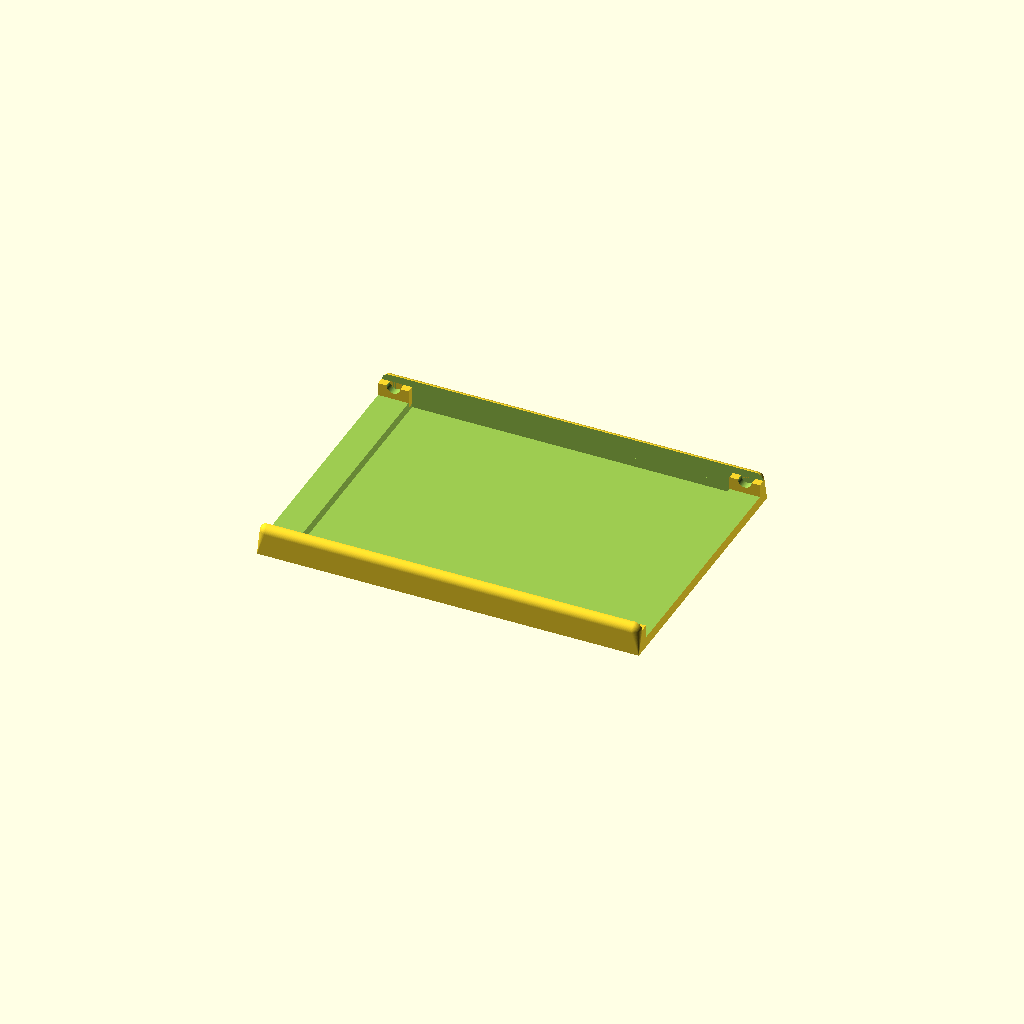
Cell 1: rendered with the file's own defaults.
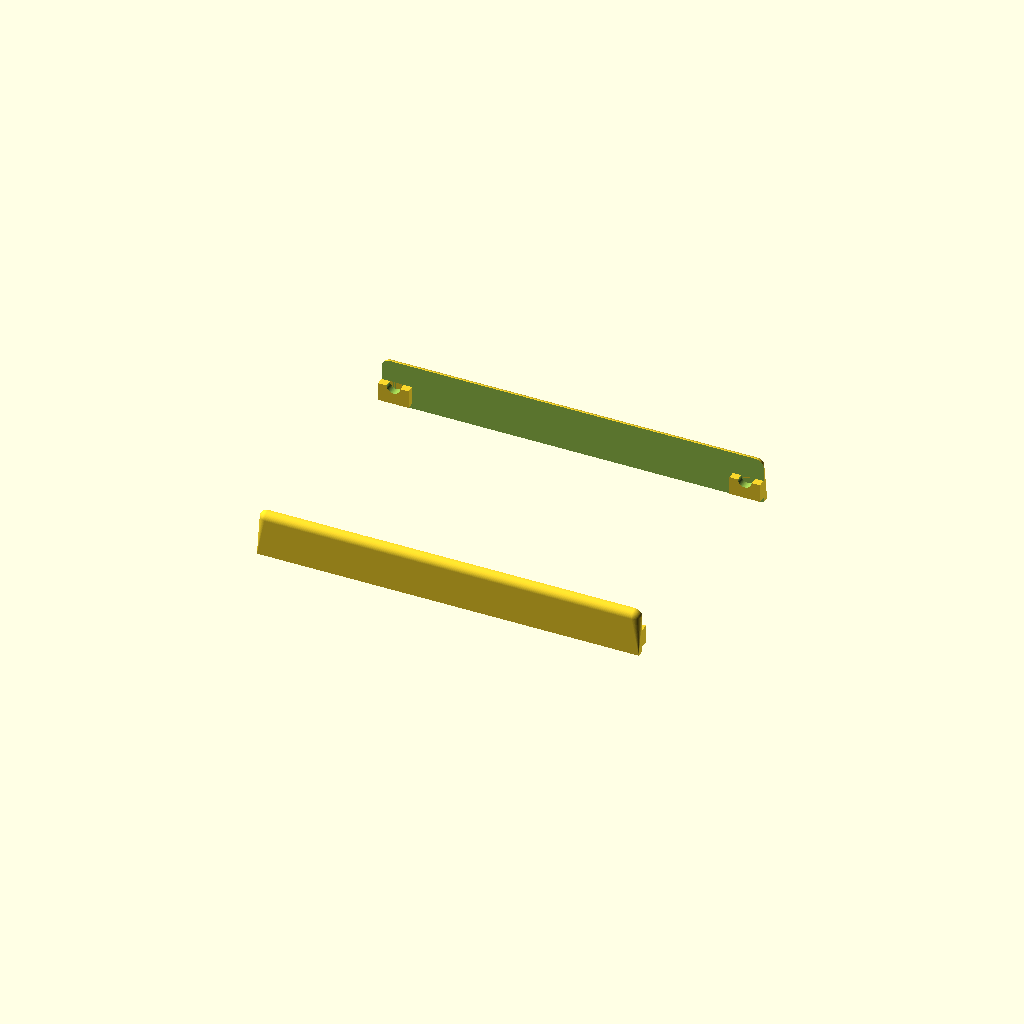
Cell 2: height = 40 (everything else at default).
All cells are drawn from one camera (rotation 55°, 0°, 25°, orthographic, colour scheme Cornfield), so only the parameter changes between them.
OpenSCAD source file openScad/breadboard/breadboard.scad:
$fn = 90;

height = 20;

difference() {
    base();
    translate([0, 0, 1])
        cube([210, 170, height], center=true);
    translate([0, 0, 7])
        cube([250+1, 170, height], center=true);
}

xAbs = 115;
yAbs = 82.5;
for(x = [-xAbs, xAbs]) {
    for(y = [-yAbs, yAbs]) {
        //hohe = 8.5;
        translate([x, y, 5.5]) {
            difference() {
                translate([0, 0, -6])
                    cube([20, 5, 12], center=true);
                rotate([90, 0, 0])
                    cylinder(d=9, h=5+1, center=true);
            }
        }
    }
}

module base() {
    radius = 5;
    xAbs = 120;
    yAbs = 85;
    hull() {
        for(x = [-xAbs, xAbs]) {
            for(y = [-yAbs, yAbs]) {
                translate([x, y, height/2 - radius])
                    sphere(r=radius);
            }
        }
        translate([0, 0, -10])
            cube([250, 180, 1e-6], center=true);
    }
}
Parameter table extracted from the source (name, type, default, range or options):
height: number, default 20
xAbs: number, default 115
yAbs: number, default 82.5
